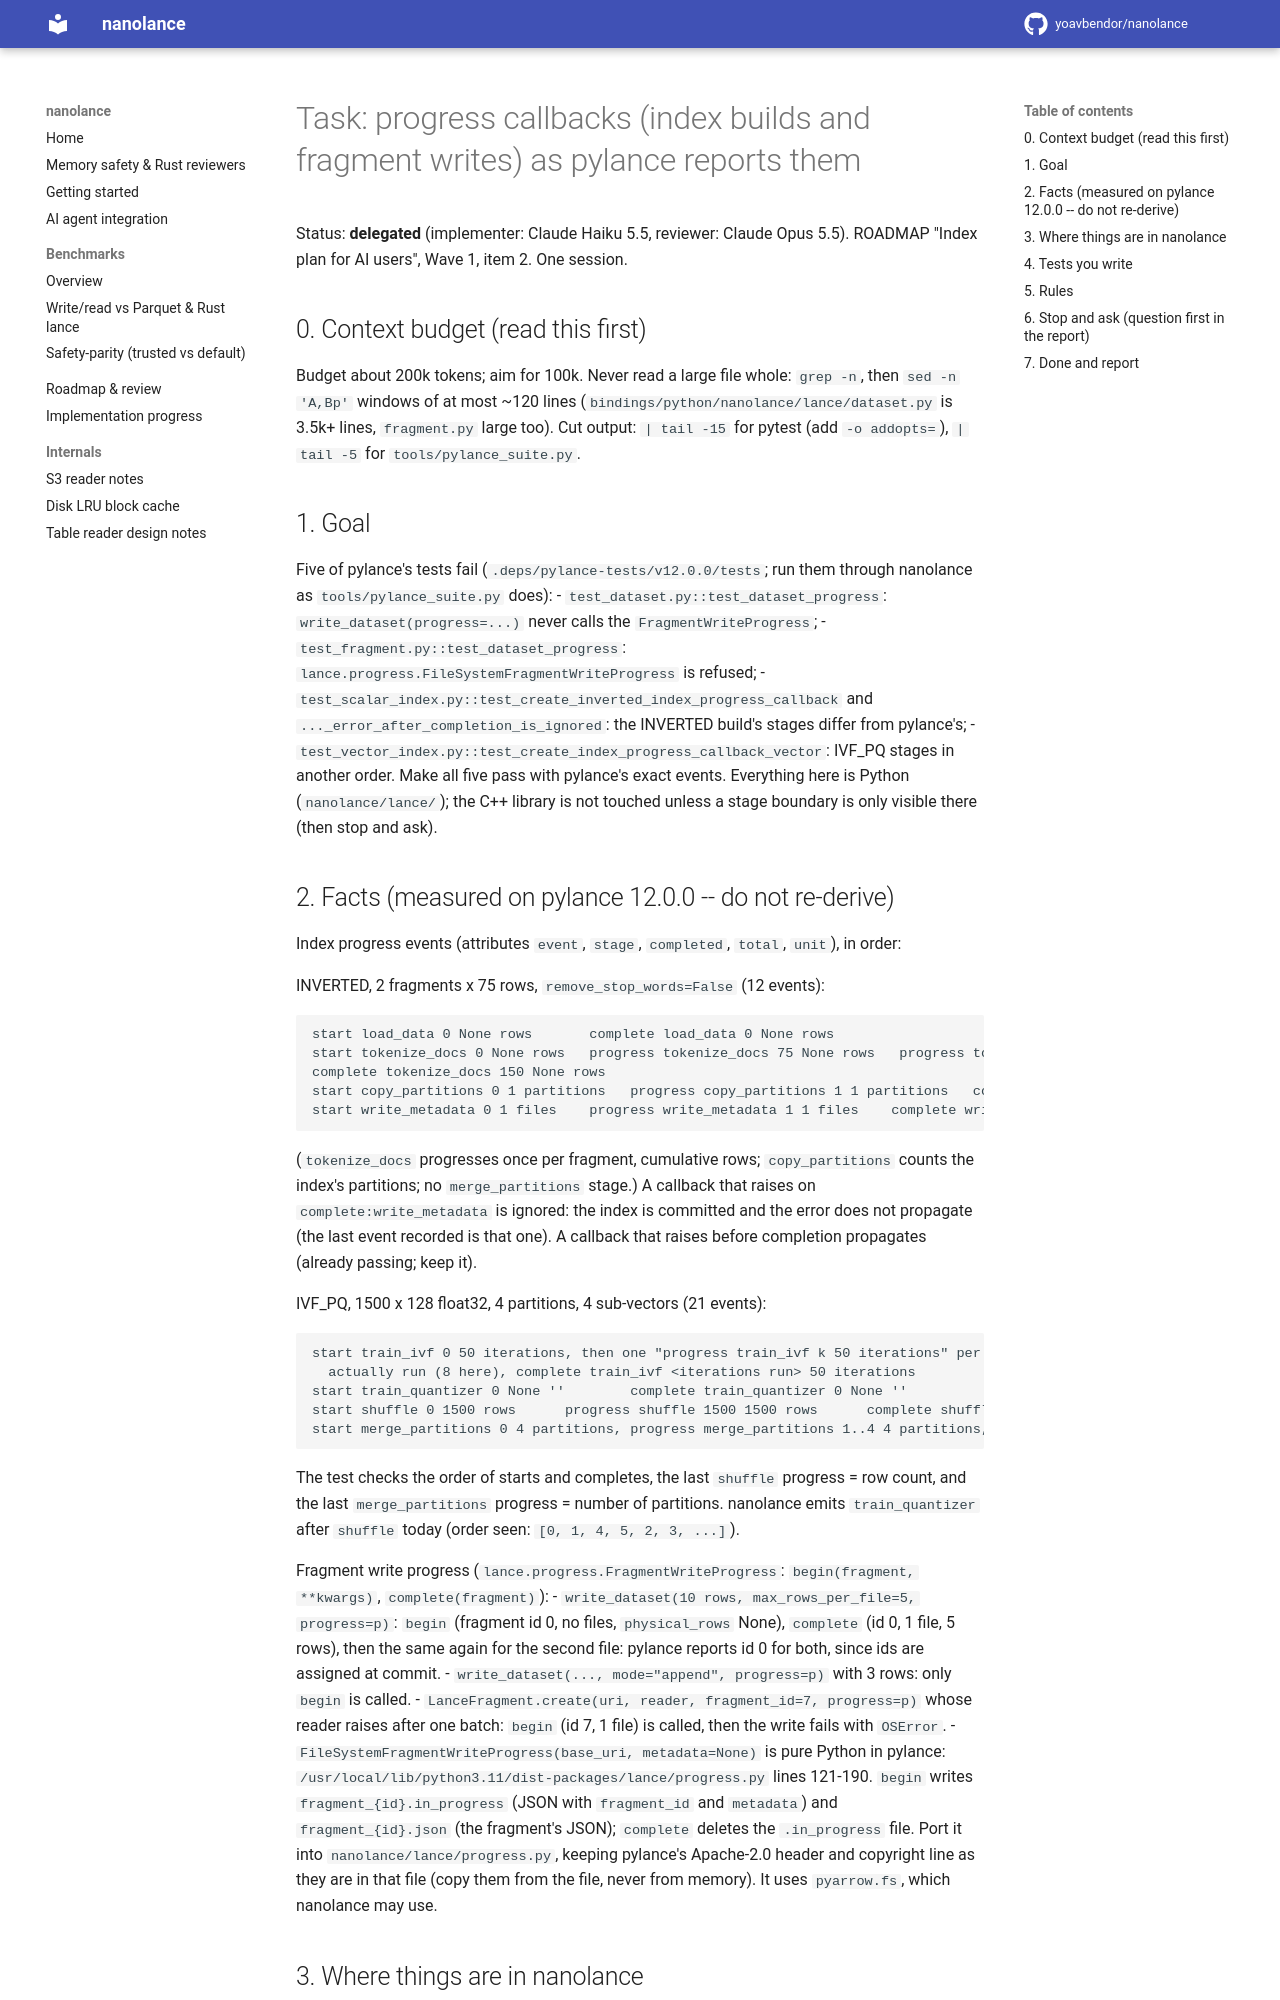

repository: yoavbendor/nanolance · page: tasks/PROGRESS/index.html · generator: mkdocs

# Task: progress callbacks (index builds and fragment writes) as pylance reports them

Status: **delegated** (implementer: Claude Haiku 5.5, reviewer: Claude Opus 5.5). ROADMAP "Index plan
for AI users", Wave 1, item 2. One session.

## 0. Context budget (read this first)

Budget about 200k tokens; aim for 100k. Never read a large file whole: `grep -n`, then `sed -n 'A,Bp'`
windows of at most ~120 lines (`bindings/python/nanolance/lance/dataset.py` is 3.5k+ lines,
`fragment.py` large too). Cut output: `| tail -15` for pytest (add `-o addopts=`), `| tail -5` for
`tools/pylance_suite.py`.

## 1. Goal

Five of pylance's tests fail (`.deps/pylance-tests/v12.0.0/tests`; run them through nanolance as
`tools/pylance_suite.py` does):
- `test_dataset.py::test_dataset_progress`: `write_dataset(progress=...)` never calls the
  `FragmentWriteProgress`;
- `test_fragment.py::test_dataset_progress`: `lance.progress.FileSystemFragmentWriteProgress` is refused;
- `test_scalar_index.py::test_create_inverted_index_progress_callback` and
  `..._error_after_completion_is_ignored`: the INVERTED build's stages differ from pylance's;
- `test_vector_index.py::test_create_index_progress_callback_vector`: IVF_PQ stages in another order.
Make all five pass with pylance's exact events. Everything here is Python (`nanolance/lance/`); the
C++ library is not touched unless a stage boundary is only visible there (then stop and ask).
